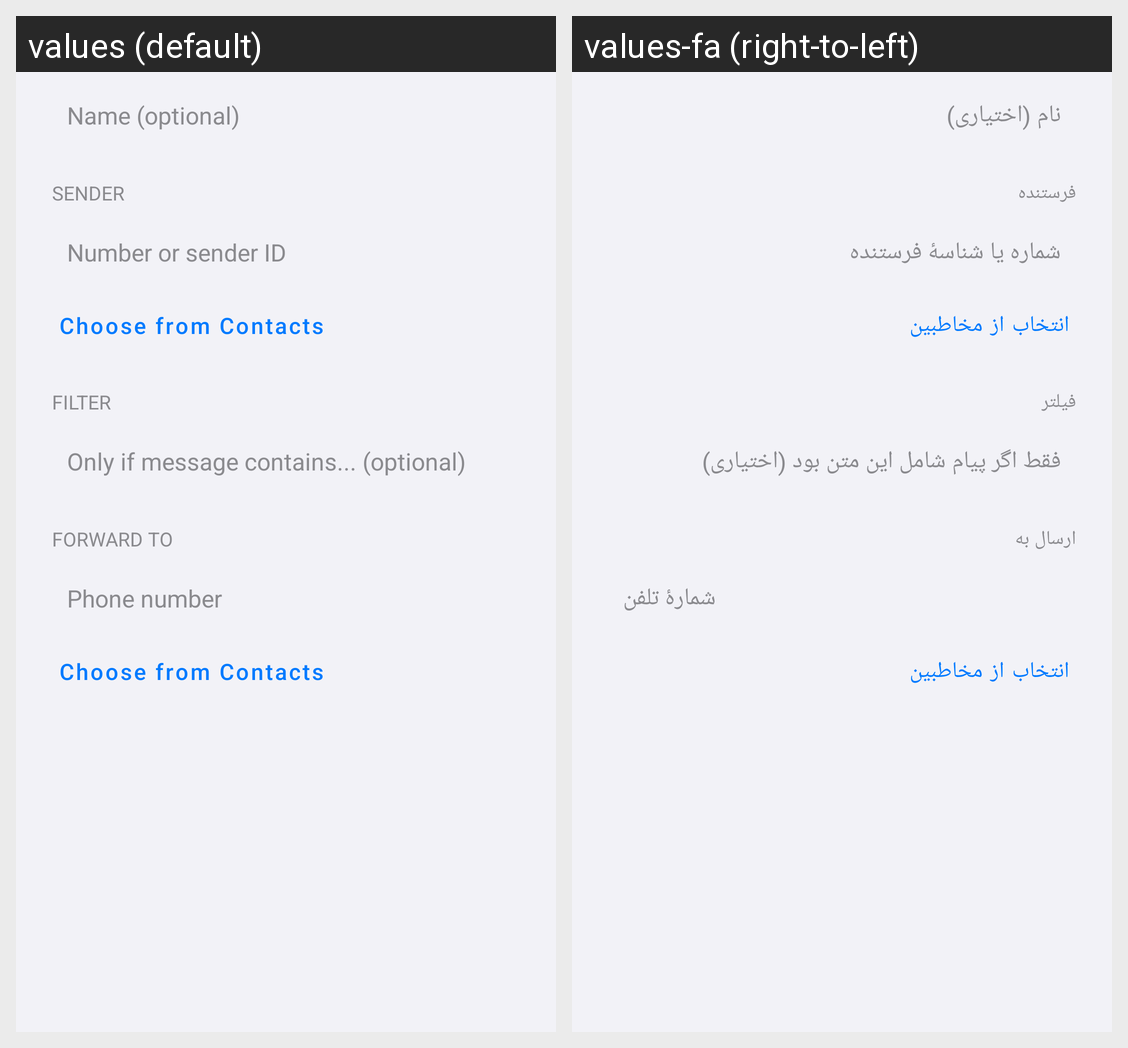

For this localized Android screen grid, give each drawn string resource with its value in every locale shown.
Android screen res/layout/dialog_rule.xml rendered under 2 locales, left to right: values (default), values-fa (right-to-left). Device: Nexus 5 (rendered at 1080×1920; each locale shown at half size, 540×960, under a caption strip naming it); theme Theme.SMSForwarder.
Strings drawn on this screen, with the default value and each locale's value (text and hints the layout hard-codes, and strings that could not be matched under every locale, appear in the picture but are not listed):

rule_name_hint
  values: Name (optional)
  values-fa: نام (اختیاری)

sec_sender
  values: SENDER
  values-fa: فرستنده

sender_hint
  values: Number or sender ID
  values-fa: شماره یا شناسهٔ فرستنده

pick_sender
  values: Choose from Contacts
  values-fa: انتخاب از مخاطبین

sec_filter
  values: FILTER
  values-fa: فیلتر

keyword_hint
  values: Only if message contains... (optional)
  values-fa: فقط اگر پیام شامل این متن بود (اختیاری)

sec_forward
  values: FORWARD TO
  values-fa: ارسال به

dest_hint
  values: Phone number
  values-fa: شمارهٔ تلفن

pick_contact
  values: Choose from Contacts
  values-fa: انتخاب از مخاطبین
